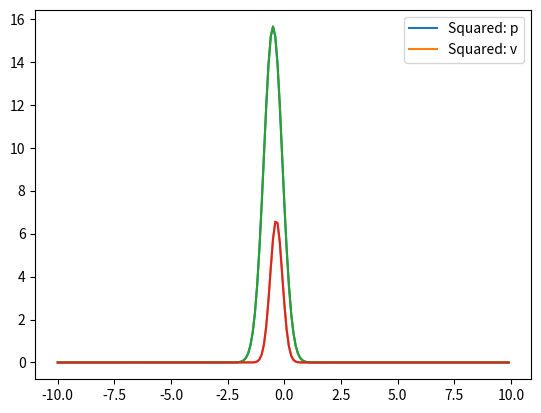

Generate this figure with matplotlib:
import numpy as np
import matplotlib.pyplot as plt

def normal(x, mu, Sigma):
    if Sigma.shape[0] != 1:
        Sigma_det = np.linalg.det(Sigma)
        Sigma_inv = np.linalg.inv(Sigma)
    else:
        Sigma_det = Sigma
        Sigma_inv = 1/Sigma
        
    return 1/(np.sqrt((2*np.pi)**(mu.shape[0])*Sigma_det))*np.exp(-(1/2)*(x-mu).T@Sigma_inv@(x-mu))

def gaus_to_expo_squared(mu, Sigma, k):
    Sigma_inv = np.linalg.inv(Sigma)
    Sigma_det = np.linalg.det(Sigma)
    
    A = -Sigma_inv/2
    b = mu.T@Sigma_inv
    c = k/np.sqrt((2*np.pi)**(mu.shape[0])*Sigma_det) * np.exp((1/2)*mu.T@Sigma_inv@mu)
    
    return A, b, c, lambda x : np.exp(x*A@x + b@x + c)    
    
def expo_squared_to_gaus(A, b, c):
    if(A.shape[0] != 1):
        A_inv = np.linalg.inv(A)
        neg_half_A_det = np.linalg.det(-(1/2)*A_inv)
    else:
        A_inv = np.array([1/A,])
        neg_half_A_det = -(1/2)*A_inv
    
    Sigma = -(1/2)*A_inv
    mu = -(1/2)*b.T@A_inv
    k = np.exp(c)*np.sqrt((2*np.pi)**(mu.shape[0])*neg_half_A_det)/np.exp((1/4)*b.T@A_inv@b)
    
    return mu, Sigma, k, lambda x : k*normal(x, mu, Sigma)


beta = 1
step = 0.1

c_p = 2
c_v = -1/-beta
b_p = np.array([-3])
b_v = np.array([5])/-beta
A_p = np.array([[-3]])
A_v = np.array([[7]])/-beta

mu_p, Sigma_p, k_p, f_p = expo_squared_to_gaus(A_p, b_p, c_p)
mu_v, Sigma_v, k_v, f_v = expo_squared_to_gaus(A_v, b_v, c_v)

X = np.arange(-10,10,step)

plt.plot(X, np.array([f_p(np.array([x,])) for x in X]).squeeze())
plt.plot(X, np.array([f_v(np.array([x,])) for x in X]).squeeze())
plt.legend(["Normal: p", "Normal: v"])
plt.plot(X, np.array([np.exp(A_p*(x**2) + b_p*x + c_p) for x in X]).squeeze())
plt.plot(X, np.array([np.exp(A_v*(x**2) + b_v*x + c_v) for x in X]).squeeze())
plt.legend(["Squared: p", "Squared: v"])
plt.show()

# Computed area by analytically integrating the product of two gaussian functions
area_com = sum([f_p(x)*f_v(x) for x in X])*step

# Derived area using the product of two gaussian functions
area_der = k_p*k_v*normal(mu_p, mu_v, Sigma_p+Sigma_v)


print("Computed area: " + str(area_com.squeeze()))
print("Derived area: " + str(area_der.squeeze()))
